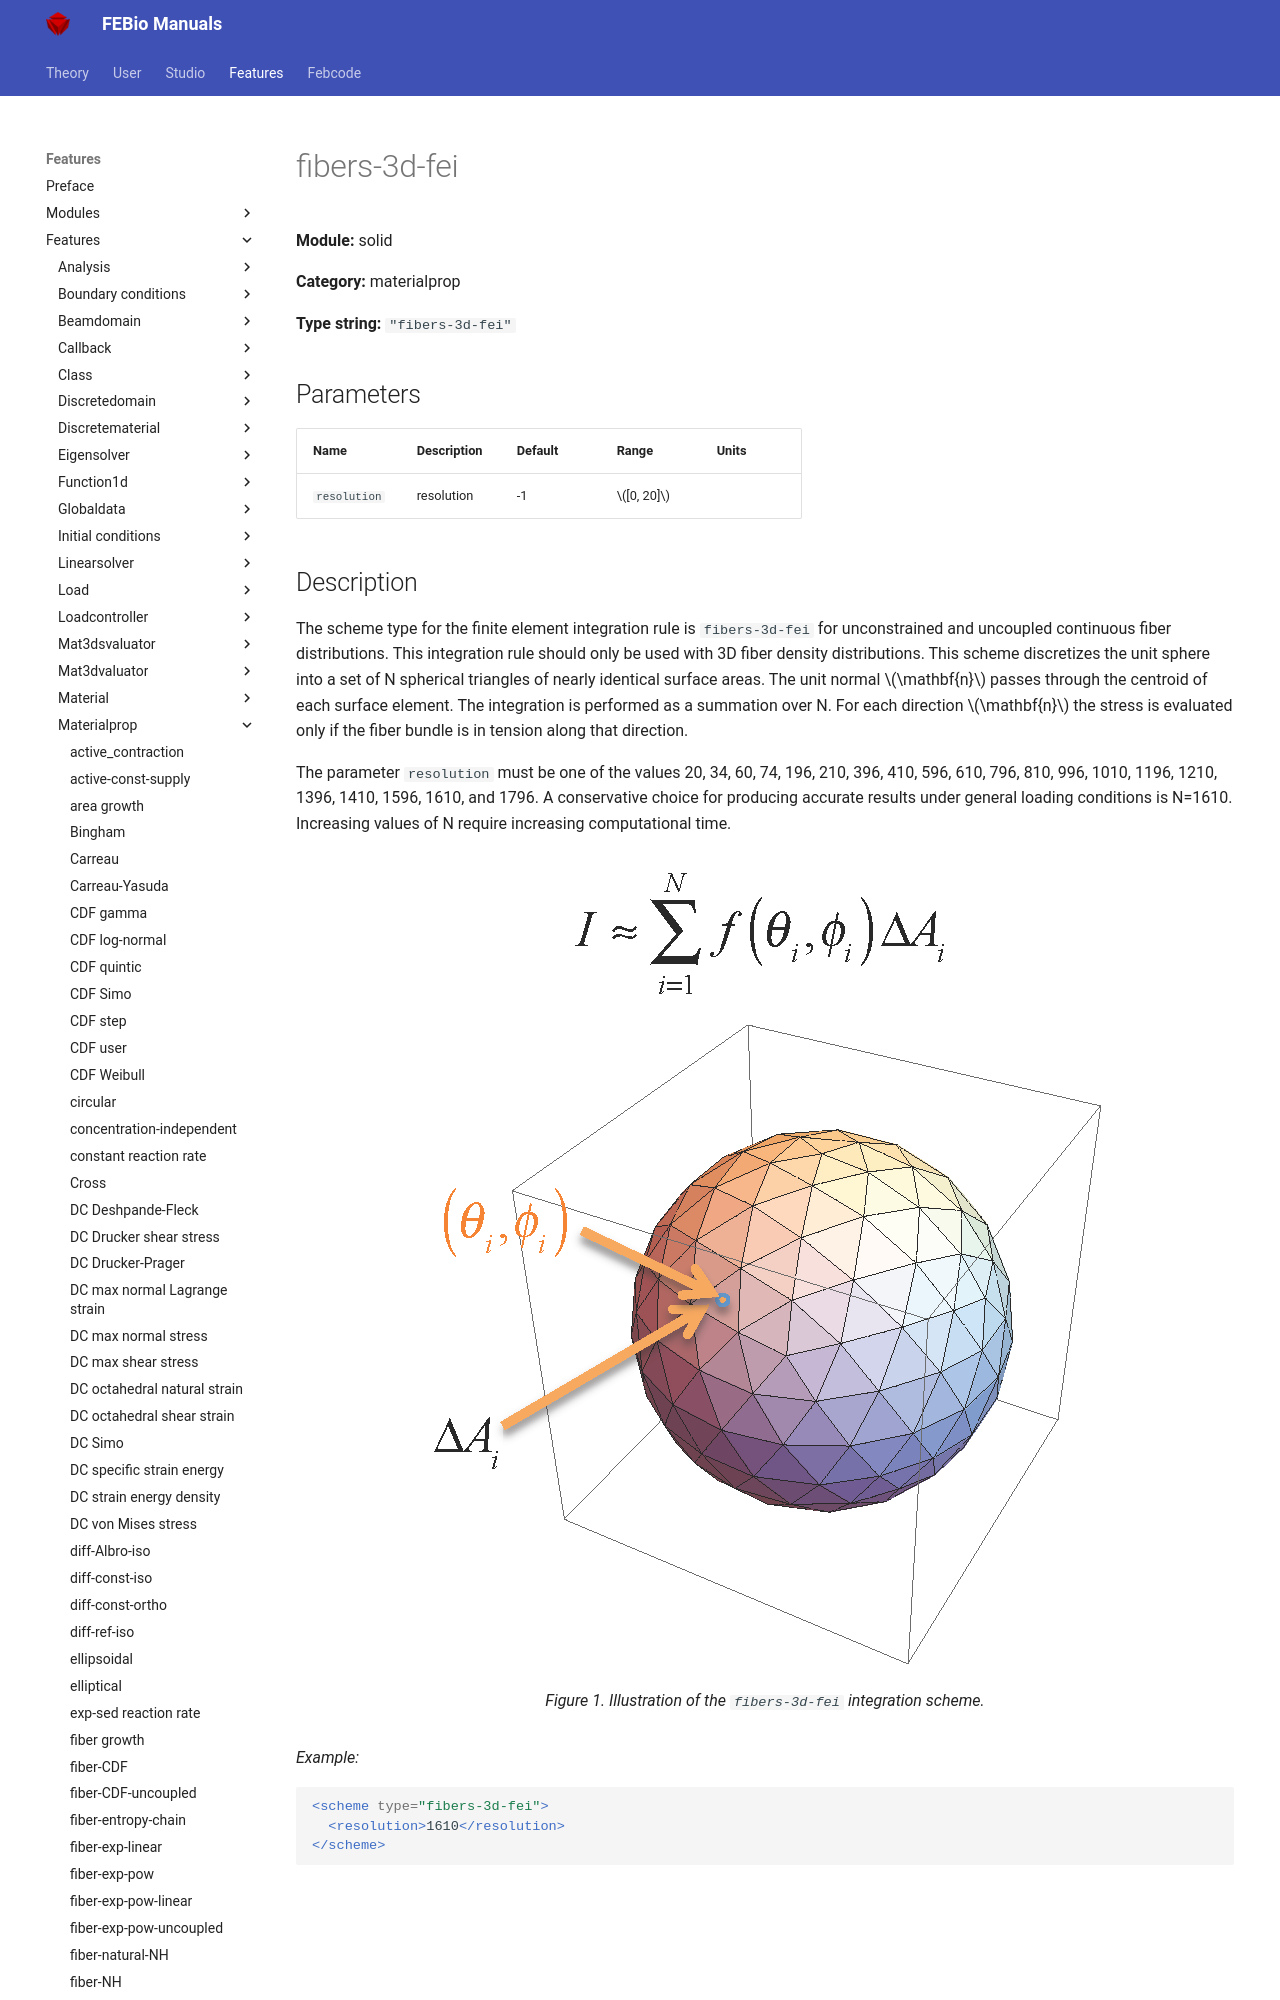

repository: febiosoftware/febio-docs · page: features/features/solid_materialprop_fibers-3d-fei/index.html · generator: mkdocs

# fibers-3d-fei

**Module:** solid

**Category:** materialprop

**Type string:** `"fibers-3d-fei"`

## Parameters

| Name | Description | Default | Range | Units |
|------|-------------|---------|-------|-------|
| `resolution` | resolution | -1 | $[0, 20]$ |  |
